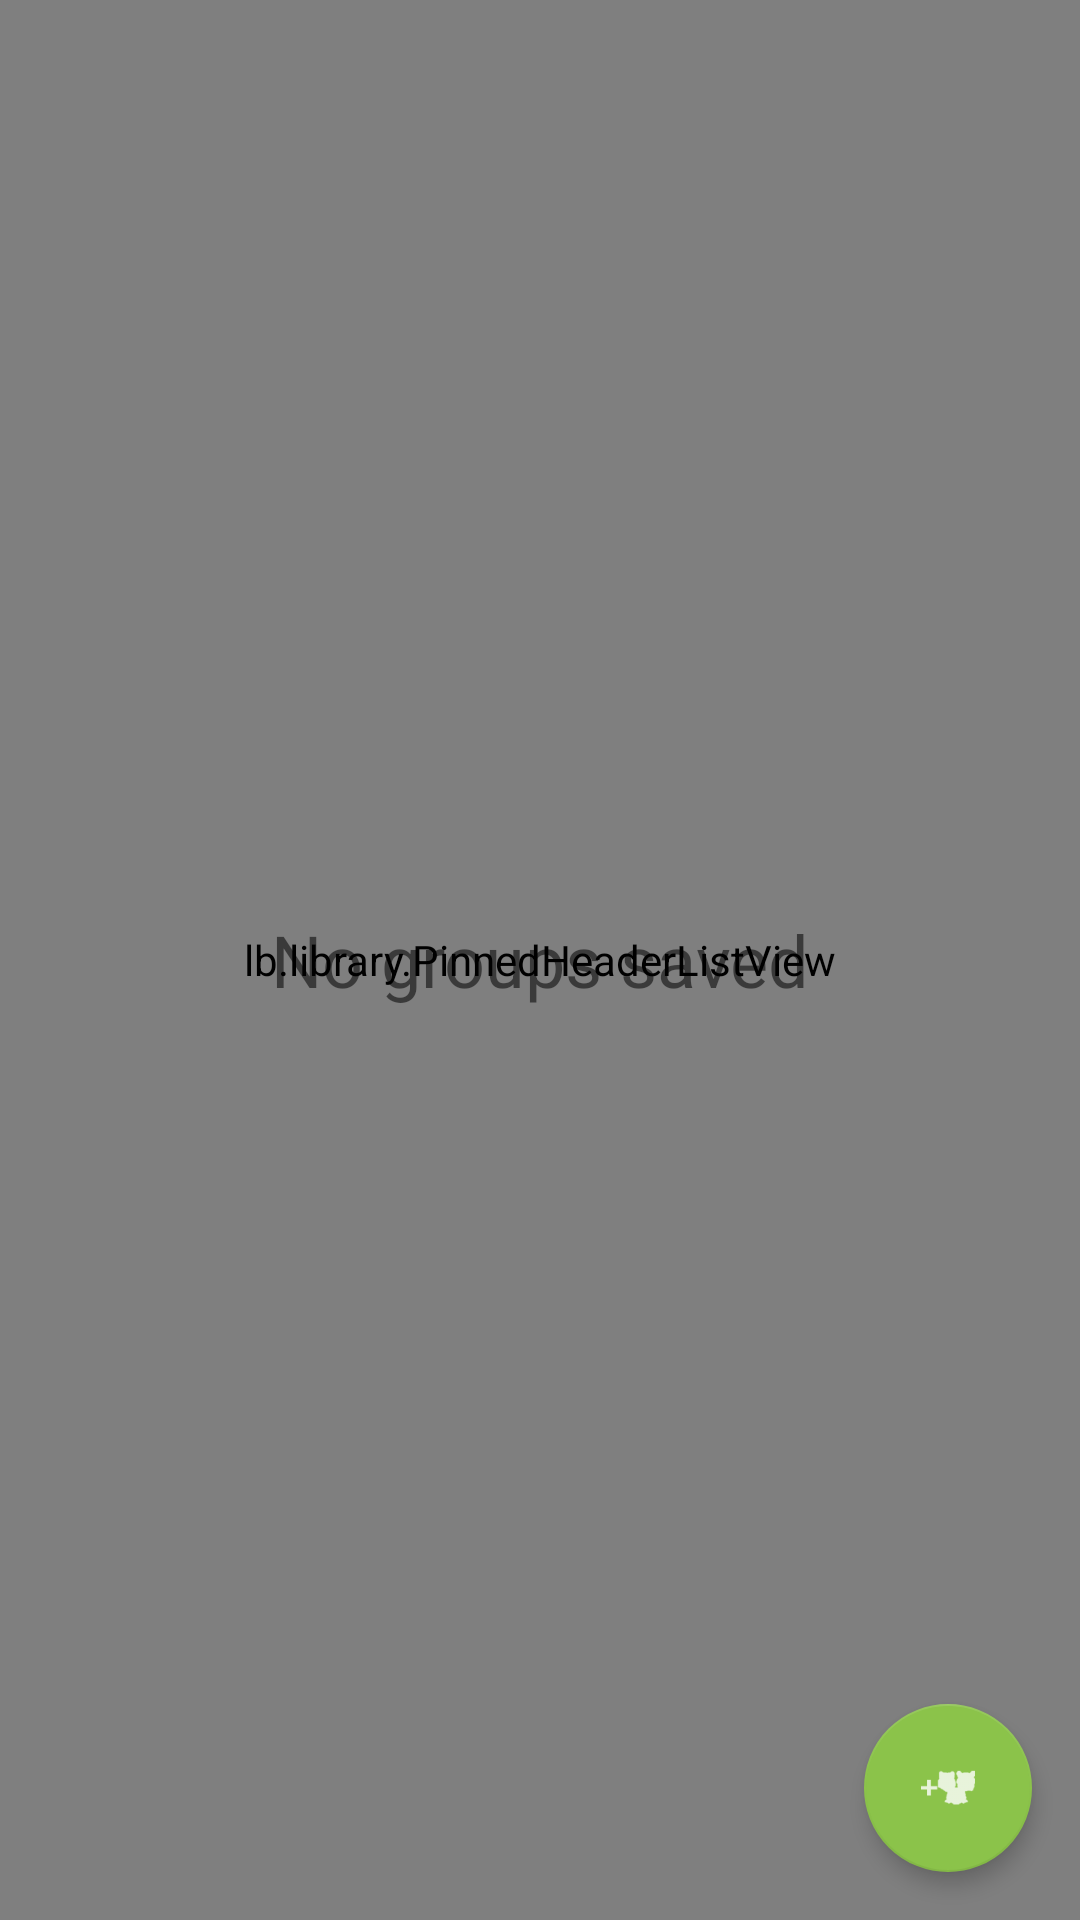

Here is an Android app screen rendered from its layout file. Give the layout XML and the strings, colors and styles it references.
<!-- AndroidManifest.xml: application theme Theme.MyTheme -->
<!-- res/layout/group_list_fragment.xml -->
<RelativeLayout xmlns:android="http://schemas.android.com/apk/res/android"
    xmlns:tools="http://schemas.android.com/tools"
    xmlns:app="http://schemas.android.com/apk/res-auto"
    android:layout_width="match_parent"
    android:layout_height="match_parent"
    tools:context=".activity.MainActivity">

    <lb.library.PinnedHeaderListView
        android:id="@android:id/list"
        android:layout_width="match_parent"
        android:layout_height="match_parent"
        android:cacheColorHint="@android:color/transparent"
        android:divider="@null"
        android:dividerHeight="0px"
        android:fadeScrollbars="false"
        android:fastScrollEnabled="true"
        android:listSelector="@drawable/listview_selector"
        android:scrollingCache="false"
        tools:listitem="@layout/listview_item"/>

    <android.support.design.widget.FloatingActionButton
        android:id="@+id/groupFAB"
        android:layout_width="wrap_content"
        android:layout_height="wrap_content"
        android:src="@drawable/ic_add_group"
        android:layout_alignParentBottom="true"
        android:layout_alignParentRight="true"
        android:layout_margin="@dimen/fab_margin"
        app:elevation="4dp"
        app:backgroundTint="@color/colorGroup"
        android:tint="#ffffff" />

    <TextView android:id="@+id/android:empty"
        android:layout_width="match_parent"
        android:layout_height="match_parent"
        android:text="@string/no_groups"
        android:gravity="center"
        android:textSize="24dp"
        android:textAlignment="center"/>
</RelativeLayout>
<!-- res/layout/listview_item.xml (included above) -->
<?xml version="1.0" encoding="utf-8"?>
<LinearLayout xmlns:android="http://schemas.android.com/apk/res/android"
    xmlns:tools="http://schemas.android.com/tools"
    android:layout_width="match_parent"
    android:layout_height="match_parent"
    android:orientation="horizontal"
    tools:ignore="UnusedAttribute"
    >

    
    <FrameLayout
        android:layout_width="50dp"
        android:layout_height="match_parent"
        android:background="?android:attr/colorBackground">

        <include layout="@layout/pinned_header_listview_side_header"/>
    </FrameLayout>

    <LinearLayout
        android:layout_width="match_parent"
        android:layout_height="match_parent"
        android:gravity="center_vertical"
        android:orientation="horizontal"
        android:paddingBottom="6dp"
        android:paddingEnd="6dp"
        android:paddingRight="6dp"
        android:paddingTop="6dp">

        <com.creations.meister.jungleexplorer.utils.CircularView
            android:id="@+id/listview_item__friendPhotoImageView"
            android:layout_width="@dimen/list_item__contact_imageview_size"
            android:layout_height="@dimen/list_item__contact_imageview_size"
            android:scaleType="centerCrop"/>

        <TextView
            android:id="@+id/listview_item__friendNameTextView"
            android:layout_width="match_parent"
            android:layout_height="wrap_content"
            android:ellipsize="end"
            android:gravity="center_vertical"
            android:paddingLeft="10dp"
            android:paddingStart="10dp"
            android:paddingRight="5dp"
            android:paddingEnd="5dp"
            android:singleLine="true"
            android:text="friend name"
            android:textSize="20sp"
            tools:ignore="HardcodedText,NewApi"/>

    </LinearLayout>

</LinearLayout>
<!-- resources referenced by this layout -->
<resources>
  <color name="colorGroup">#8BC34A</color>
  <dimen name="fab_margin">16dp</dimen>
  <dimen name="list_item__contact_imageview_size">55dp</dimen>
  <!-- drawable ic_add_group: png bitmap (drawable-hdpi, 633 bytes) -->
  <!-- drawable listview_selector (drawable) -->
  <?xml version="1.0" encoding="utf-8"?>
  <selector xmlns:android="http://schemas.android.com/apk/res/android">
  
      
      <item
          android:state_focused="true"
          android:state_selected="false"
          android:color="@color/white"/>
  
      
      <item
          android:state_selected="true"
          android:state_focused="false"
          android:color="@color/listview_pressed" />
  
  </selector>
  <string name="no_groups">No groups saved</string>
  <style name="Theme.MyTheme" parent="Theme.AppCompat">
          
          <item name="colorPrimary">@color/colorPrimary</item>
          <item name="colorPrimaryDark">@color/colorPrimaryDark</item>
          <item name="colorAccent">@color/colorAccent</item>
          <item name="preferenceTheme">@style/PreferenceThemeOverlay</item>
          <item name="actionModeBackground">@color/colorPrimary </item>
          <item name="android:actionModeBackground">@color/colorPrimary </item>
      </style>
  <color name="listview_pressed">#FFdddddd</color>
  <color name="colorPrimary">#4CAF50</color>
  <color name="colorPrimaryDark">#43A047</color>
  <color name="colorAccent">#448AFF</color>
  <!-- not gathered from this repository: default colours our renderer supplied (Android Studio template values) -->
  <color name="white">#FFFFFFFF</color>
</resources>
